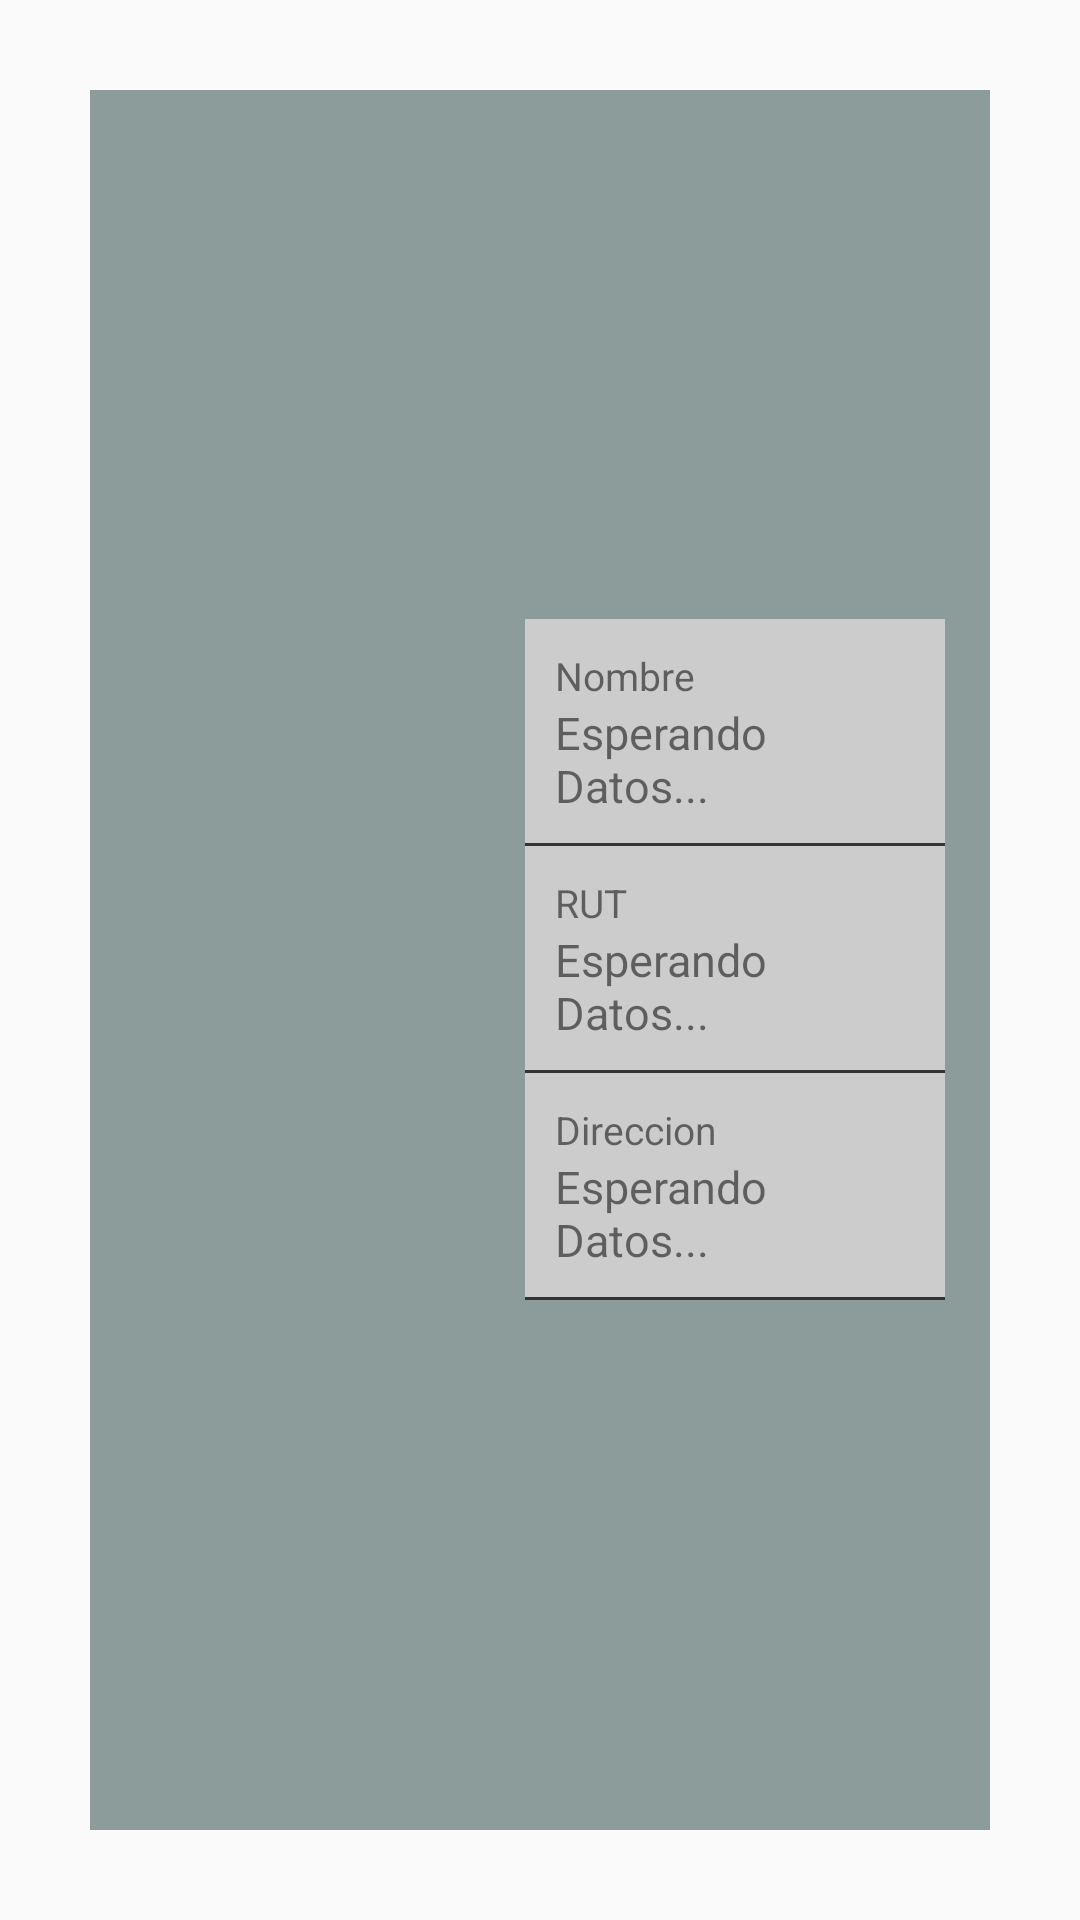

The Android layout XML behind this screen, and the referenced resources:
<!-- AndroidManifest.xml: application theme AppTheme -->
<!-- res/layout/activity_details.xml -->
<?xml version="1.0" encoding="utf-8"?>
<LinearLayout xmlns:android="http://schemas.android.com/apk/res/android"
    android:layout_width="match_parent"
    android:layout_height="match_parent"
    android:orientation="horizontal"
    android:padding="30dp">

    <LinearLayout
        android:layout_width="wrap_content"
        android:layout_height="match_parent"
        android:background="@color/primary"
        android:padding="15dp"
        android:orientation="vertical">

        <ImageView
            android:layout_width="100dp"
            android:layout_height="100dp"
            android:layout_marginBottom="15dp" />

        <ImageView
            android:layout_width="100dp"
            android:layout_height="100dp" />
    </LinearLayout>

    <LinearLayout
        android:layout_width="match_parent"
        android:layout_height="match_parent"
        android:background="@color/primary"
        android:padding="15dp"
        android:orientation="vertical">

        <LinearLayout
            android:layout_width="match_parent"
            android:layout_height="match_parent"
            android:orientation="vertical"
            android:gravity="center">

            <LinearLayout
                android:layout_width="match_parent"
                android:layout_height="wrap_content"
                android:background="@drawable/layout_styler"
                android:orientation="vertical"
                android:padding="10dp">

                <TextView
                    android:layout_width="wrap_content"
                    android:layout_height="wrap_content"
                    android:text="Nombre"
                    android:textSize="13dp" />

                <TextView
                    android:id="@+id/txt_name"
                    android:layout_width="wrap_content"
                    android:layout_height="wrap_content"
                    android:text="Esperando Datos..."
                    android:textSize="15dp" />
            </LinearLayout>


            <LinearLayout
                android:layout_width="match_parent"
                android:layout_height="wrap_content"
                android:background="@drawable/layout_styler"
                android:orientation="vertical"
                android:padding="10dp">

                <TextView
                    android:layout_width="wrap_content"
                    android:layout_height="wrap_content"
                    android:text="RUT"
                    android:textSize="13dp" />

                <TextView
                    android:id="@+id/txt_rut"
                    android:layout_width="wrap_content"
                    android:layout_height="wrap_content"
                    android:text="Esperando Datos..."
                    android:textSize="15dp" />
            </LinearLayout>


            <LinearLayout
                android:layout_width="match_parent"
                android:layout_height="wrap_content"
                android:background="@drawable/layout_styler"
                android:orientation="vertical"
                android:padding="10dp">

                <TextView
                    android:layout_width="wrap_content"
                    android:layout_height="wrap_content"
                    android:text="Direccion"
                    android:textSize="13dp" />

                <TextView
                    android:id="@+id/txt_address"
                    android:layout_width="wrap_content"
                    android:layout_height="wrap_content"
                    android:text="Esperando Datos..."
                    android:textSize="15dp" />
            </LinearLayout>
        </LinearLayout>
    </LinearLayout>

</LinearLayout>
<!-- resources referenced by this layout -->
<resources>
  <color name="primary">#8C9C9A</color>
  <!-- drawable layout_styler (drawable) -->
  <?xml version="1.0" encoding="utf-8"?>
  <layer-list xmlns:android="http://schemas.android.com/apk/res/android">
      <item
          android:top="-1dp"
          android:left="-1dp"
          android:right="-1dp"
          android:bottom="0dp">
  
          <shape android:shape="rectangle">
              <solid android:color="@color/layout_styler_bg_color"/>
              <stroke
                  android:width="1dp"
                  android:color="@color/layout_styler_border_color"/>
          </shape>
      </item>
  </layer-list>
  <style name="AppTheme" parent="Theme.AppCompat.Light.NoActionBar">
          
          <item name="colorPrimary">@color/primary</item>
          <item name="colorPrimaryDark">@color/primary_dark</item>
          <item name="colorAccent">@color/accent</item>
      </style>
  <color name="layout_styler_bg_color">#CCCCCC</color>
  <color name="layout_styler_border_color">#333333</color>
  <color name="primary_dark">#485C5A</color>
  <color name="accent">#A31E39</color>
</resources>
